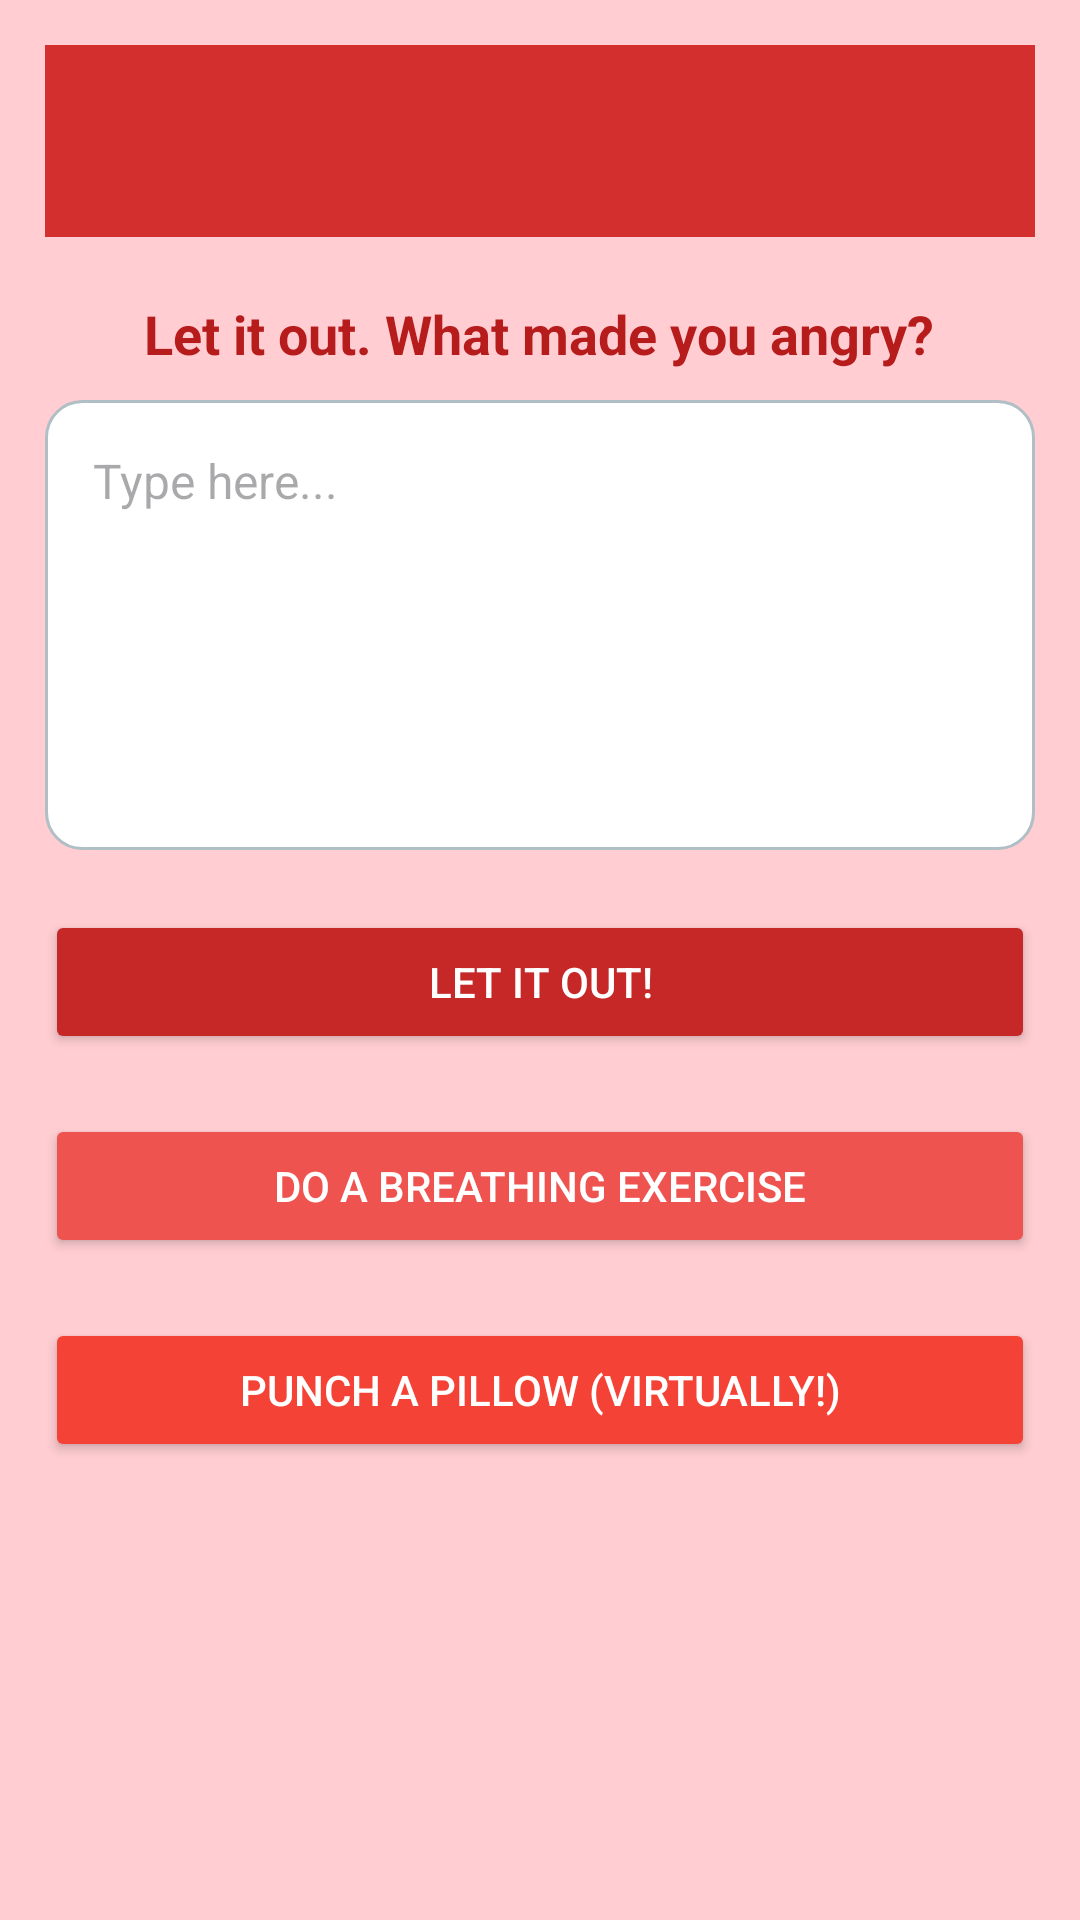

Here is an Android app screen rendered from its layout file. Give the layout XML and the strings, colors and styles it references.
<!-- AndroidManifest.xml: application theme Theme.MoodBoard1 -->
<!-- res/layout/activity_angry.xml -->
<?xml version="1.0" encoding="utf-8"?>
<ScrollView xmlns:android="http://schemas.android.com/apk/res/android"
    android:layout_width="match_parent"
    android:layout_height="match_parent"
    android:background="#FFCDD2"
    android:padding="15dp">

    <LinearLayout
        android:layout_width="match_parent"
        android:layout_height="wrap_content"
        android:orientation="vertical"
        android:gravity="center_horizontal">

        
        <androidx.appcompat.widget.Toolbar
            android:id="@+id/angryToolbar"
            android:layout_width="match_parent"
            android:layout_height="wrap_content"
            android:background="#D32F2F"
            android:title="Feeling Angry 😠"
            android:titleTextColor="#FFFFFF" />

        
        <TextView
            android:layout_width="wrap_content"
            android:layout_height="wrap_content"
            android:text="Let it out. What made you angry?"
            android:textColor="#B71C1C"
            android:textStyle="bold"
            android:textSize="18sp"
            android:layout_marginTop="20dp"
            android:layout_marginBottom="10dp" />

        
        <EditText
            android:id="@+id/editAngerInput"
            android:layout_width="match_parent"
            android:layout_height="150dp"
            android:hint="Type here..."
            android:gravity="top|start"
            android:background="@drawable/rounded_edittext"
            android:padding="16dp"
            android:textSize="16sp"
            android:textColor="#000000" />

        
        <Button
            android:id="@+id/ventAngerBtn"
            android:layout_width="match_parent"
            android:layout_height="wrap_content"
            android:text="Let It Out!"
            android:layout_marginTop="20dp"
            android:backgroundTint="#C62828"
            android:textColor="#FFFFFF" />

        
        <TextView
            android:id="@+id/angerQuote"
            android:layout_width="match_parent"
            android:layout_height="wrap_content"
            android:text=""
            android:textColor="#1B5E20"
            android:backgroundTint="#E8F5E9"
            android:background="#FFFFFF"
            android:padding="16dp"
            android:textSize="16sp"
            android:layout_marginTop="20dp"
            android:visibility="gone" />

        
        <Button
            android:id="@+id/breatheBtn"
            android:layout_width="match_parent"
            android:layout_height="wrap_content"
            android:text="Do a Breathing Exercise"
            android:layout_marginTop="20dp"
            android:backgroundTint="#EF5350"
            android:textColor="#FFFFFF" />

        
        <Button
            android:id="@+id/punchPillowBtn"
            android:layout_width="match_parent"
            android:layout_height="wrap_content"
            android:text="Punch a Pillow (Virtually!)"
            android:layout_marginTop="20dp"
            android:backgroundTint="#F44336"
            android:textColor="#FFFFFF" />

    </LinearLayout>
</ScrollView>
<!-- resources referenced by this layout -->
<resources>
  <!-- drawable rounded_edittext (drawable) -->
  <?xml version="1.0" encoding="utf-8"?>
  <shape xmlns:android="http://schemas.android.com/apk/res/android">
      <solid android:color="#FFFFFF" />
      <corners android:radius="12dp" />
      <stroke android:color="#B0BEC5" android:width="1dp" />
  </shape>
  <style name="Theme.MoodBoard1" parent="Base.Theme.MoodBoard1" />
  <style name="Base.Theme.MoodBoard1" parent="Theme.Material3.DayNight.NoActionBar">
          
          
      </style>
</resources>
